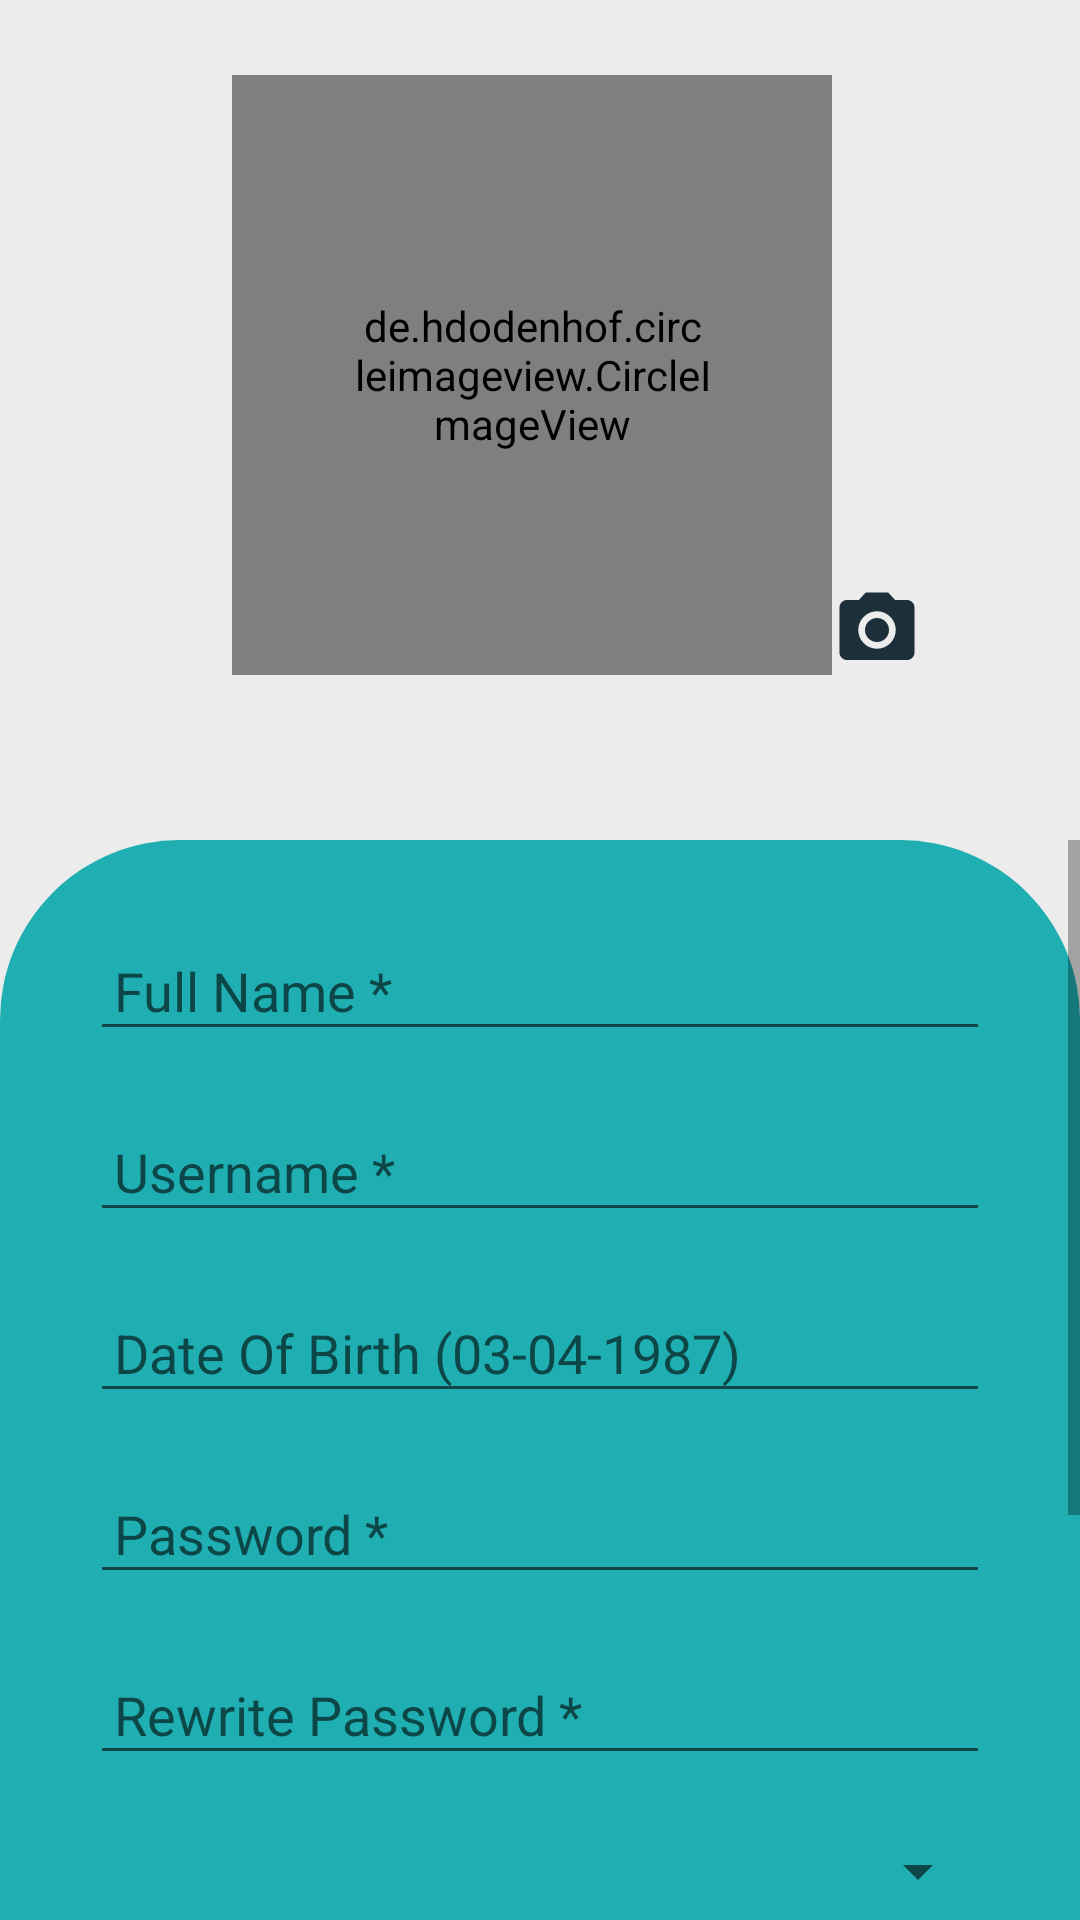

This screen was rendered from an Android layout file. Write that file and the resources it references.
<!-- AndroidManifest.xml: application theme AppTheme -->
<!-- res/layout/activity_create_account_details.xml -->
<?xml version="1.0" encoding="utf-8"?>
<LinearLayout
    xmlns:android="http://schemas.android.com/apk/res/android"
    xmlns:tools="http://schemas.android.com/tools"
    android:layout_width="match_parent"
    android:background="#ececec"
    android:layout_height="match_parent"
    tools:context=".Activities.CreateAccountDetailsAct">
        <LinearLayout
            android:orientation="vertical"
            android:layout_width="match_parent"
            android:layout_height="match_parent">
            <FrameLayout
                android:layout_width="match_parent"
                android:layout_height="wrap_content">
                <LinearLayout
                    android:layout_margin="25dp"
                    android:orientation="horizontal"
                    android:layout_width="match_parent"
                    android:layout_height="wrap_content">
                    <FrameLayout
                        android:id="@+id/picLoadU"
                        android:layout_width="match_parent"
                        android:layout_height="200dp">
                        <LinearLayout
                            android:gravity="center"
                            android:orientation="horizontal"
                            android:layout_width="match_parent"
                            android:layout_height="match_parent">
                            <de.hdodenhof.circleimageview.CircleImageView
                                android:layout_marginLeft="25dp"
                                android:id="@+id/userImg"
                                android:background="@drawable/background_profile_img"
                                android:layout_gravity="center"
                                android:padding="40dp"
                                android:src="@drawable/ic_person"
                                android:layout_width="200dp"
                                android:layout_height="200dp"/>
                            <ImageButton
                                android:id="@+id/upload"
                                android:layout_gravity="bottom"
                                android:background="@drawable/ic_camera1"
                                android:layout_width="30dp"
                                android:layout_height="30dp"/>
                        </LinearLayout>
                    </FrameLayout>
                </LinearLayout>
            </FrameLayout>

            <FrameLayout
                android:layout_marginTop="30dp"
                android:id="@+id/nameLoadU"
                android:layout_width="match_parent"
                android:layout_height="match_parent">
                <ScrollView
                    android:layout_width="match_parent"
                    android:layout_height="match_parent">
                    <LinearLayout
                        android:background="@drawable/gradient_loginpage"
                        android:orientation="vertical"
                        android:layout_width="match_parent"
                        android:layout_height="match_parent">
                        <EditText
                            android:layout_marginTop="30dp"
                            android:id="@+id/fullName"
                            android:layout_marginLeft="30dp"
                            android:layout_marginRight="30dp"
                            android:theme="@style/loginPageEditText"
                            android:textColor="#0c1f2d"
                            android:padding="8dp"
                            android:inputType="text"
                            android:hint="Full Name *"
                            android:layout_width="match_parent"
                            android:layout_height="wrap_content"/>
                        <EditText
                            android:id="@+id/username"
                            android:layout_marginTop="20dp"
                            android:layout_marginLeft="30dp"
                            android:theme="@style/loginPageEditText"
                            android:textColor="#0c1f2d"
                            android:layout_marginRight="30dp"
                            android:padding="8dp"
                            android:inputType="text"
                            android:maxLength="15"
                            android:hint="Username *"
                            android:layout_width="match_parent"
                            android:layout_height="wrap_content"/>
                        <EditText
                            android:id="@+id/dob"
                            android:layout_marginTop="20dp"
                            android:textColor="#0c1f2d"
                            android:inputType="text"
                            android:layout_marginLeft="30dp"
                            android:layout_marginRight="30dp"
                            android:padding="8dp"
                            android:hint="Date Of Birth (03-04-1987)"
                            android:theme="@style/loginPageEditText"
                            android:layout_width="match_parent"
                            android:layout_height="wrap_content"/>
                        <EditText
                            android:id="@+id/password1"
                            android:layout_marginTop="20dp"
                            android:layout_marginLeft="30dp"
                            android:layout_marginRight="30dp"
                            android:textColor="#0c1f2d"
                            android:theme="@style/loginPageEditText"
                            android:padding="8dp"
                            android:inputType="textPassword"
                            android:hint="Password *"
                            android:layout_width="match_parent"
                            android:layout_height="wrap_content"/>
                        <EditText
                            android:id="@+id/password2"
                            android:layout_marginTop="20dp"
                            android:layout_marginLeft="30dp"
                            android:layout_marginRight="30dp"
                            android:textColor="#0c1f2d"
                            android:inputType="textPassword"
                            android:theme="@style/loginPageEditText"
                            android:padding="8dp"
                            android:hint="Rewrite Password *"
                            android:layout_width="match_parent"
                            android:layout_height="wrap_content"/>
                        <Spinner
                            android:layout_marginTop="20dp"
                            android:layout_marginLeft="30dp"
                            android:layout_marginRight="30dp"
                            android:id="@+id/spnQuestion"
                            android:layout_width="match_parent"
                            android:layout_height="wrap_content"/>
                        <EditText
                            android:id="@+id/questionAnswer"
                            android:layout_marginTop="20dp"
                            android:layout_marginLeft="30dp"
                            android:textColor="#0c1f2d"
                            android:theme="@style/loginPageEditText"
                            android:layout_marginRight="30dp"
                            android:padding="8dp"
                            android:hint="Your answer"
                            android:layout_width="match_parent"
                            android:layout_height="wrap_content"/>
                        <RadioGroup
                            android:id="@+id/gender"
                            android:layout_marginTop="20dp"
                            android:layout_marginLeft="25dp"
                            android:layout_marginRight="25dp"
                            android:orientation="horizontal"
                            android:layout_width="wrap_content"
                            android:layout_height="wrap_content">
                            <RadioButton
                                android:id="@+id/m"
                                android:textSize="15sp"
                                android:textColor="#0c1f2d"
                                android:theme="@style/loginPageEditText"
                                android:text="Male"
                                android:layout_width="wrap_content"
                                android:layout_height="wrap_content"/>
                            <RadioButton
                                android:id="@+id/f"
                                android:textSize="15sp"
                                android:theme="@style/loginPageEditText"
                                android:text="Female"
                                android:layout_marginLeft="8dp"
                                android:textColor="#0c1f2d"
                                android:layout_width="wrap_content"
                                android:layout_height="wrap_content"/>
                            <RadioButton
                                android:id="@+id/n"
                                android:textSize="15sp"
                                android:theme="@style/loginPageEditText"
                                android:text="Rather not say"
                                android:textColor="#0c1f2d"
                                android:layout_marginLeft="8dp"
                                android:layout_width="wrap_content"
                                android:layout_height="wrap_content"/>
                        </RadioGroup>
                        <Button
                            android:id="@+id/register"
                            android:layout_marginTop="45dp"
                            android:layout_marginLeft="60dp"
                            android:textColor="@android:color/white"
                            android:textAllCaps="false"
                            android:layout_marginRight="60dp"
                            android:background="@drawable/background_login_btn"
                            android:layout_marginBottom="15dp"
                            android:text="Register"
                            android:layout_width="match_parent"
                            android:layout_height="match_parent"/>
                    </LinearLayout>
                </ScrollView>
            </FrameLayout>
        </LinearLayout>
</LinearLayout>
<!-- resources referenced by this layout -->
<resources>
  <!-- drawable background_login_btn (drawable) -->
  <?xml version="1.0" encoding="utf-8"?>
  <shape xmlns:android="http://schemas.android.com/apk/res/android"
      android:shape="rectangle">
  
      <corners android:radius="50dp" />
      <solid android:color="#1D2F3A" />
  
  </shape>
  <!-- drawable background_profile_img (drawable) -->
  <?xml version="1.0" encoding="utf-8"?>
  <shape xmlns:android="http://schemas.android.com/apk/res/android"
      android:shape="rectangle">
  
      <corners android:bottomLeftRadius="150dp"
          android:topLeftRadius="150dp"
          android:bottomRightRadius="150dp"
          android:topRightRadius="150dp" />
  
      <stroke android:width="1dp"
          android:color="#1D2F3A" />
  
  </shape>
  <!-- drawable gradient_loginpage (drawable) -->
  <?xml version="1.0" encoding="utf-8"?>
  <selector xmlns:android="http://schemas.android.com/apk/res/android">
  
      <item>
          <shape>
              <corners android:topRightRadius="60dp"
                  android:topLeftRadius="60dp"/>
              <gradient android:angle="90"
                  android:startColor="#1FAFB2"
                  android:endColor="#1FAFB2"
                  android:type="linear"/>
          </shape>
      </item>
  </selector>
  <!-- drawable ic_camera1 (drawable) -->
  <vector xmlns:android="http://schemas.android.com/apk/res/android"
          android:width="24dp"
          android:height="24dp"
          android:viewportWidth="24.0"
          android:viewportHeight="24.0">
      <path
          android:fillColor="#1D2F3A"
          android:pathData="M12,12m-3.2,0a3.2,3.2 0,1 1,6.4 0a3.2,3.2 0,1 1,-6.4 0"/>
      <path
          android:fillColor="#1D2F3A"
          android:pathData="M9,2L7.17,4L4,4c-1.1,0 -2,0.9 -2,2v12c0,1.1 0.9,2 2,2h16c1.1,0 2,-0.9 2,-2L22,6c0,-1.1 -0.9,-2 -2,-2h-3.17L15,2L9,2zM12,17c-2.76,0 -5,-2.24 -5,-5s2.24,-5 5,-5 5,2.24 5,5 -2.24,5 -5,5z"/>
  </vector>
  <!-- drawable ic_person (drawable) -->
  <vector xmlns:android="http://schemas.android.com/apk/res/android"
          android:width="200dp"
          android:height="200dp"
          android:viewportWidth="24.0"
          android:viewportHeight="24.0">
      <path
          android:fillColor="#1D2F3A"
          android:pathData="M12,12c2.21,0 4,-1.79 4,-4s-1.79,-4 -4,-4 -4,1.79 -4,4 1.79,4 4,4zM12,14c-2.67,0 -8,1.34 -8,4v2h16v-2c0,-2.66 -5.33,-4 -8,-4z"/>
  </vector>
  <style name="loginPageEditText" parent="@style/Theme.AppCompat.Light">
          <item name="colorAccent">#253744</item>
      </style>
  <style name="AppTheme" parent="Theme.AppCompat.Light.NoActionBar">
          
          <item name="colorPrimary">@color/colorPrimary</item>
          <item name="colorPrimaryDark">@color/colorLoginBackground</item>
          <item name="colorAccent">@color/colorAccent</item>
      </style>
  <color name="colorPrimary">#008577</color>
  <color name="colorLoginBackground">#ececec</color>
  <color name="colorAccent">#D81B60</color>
</resources>
